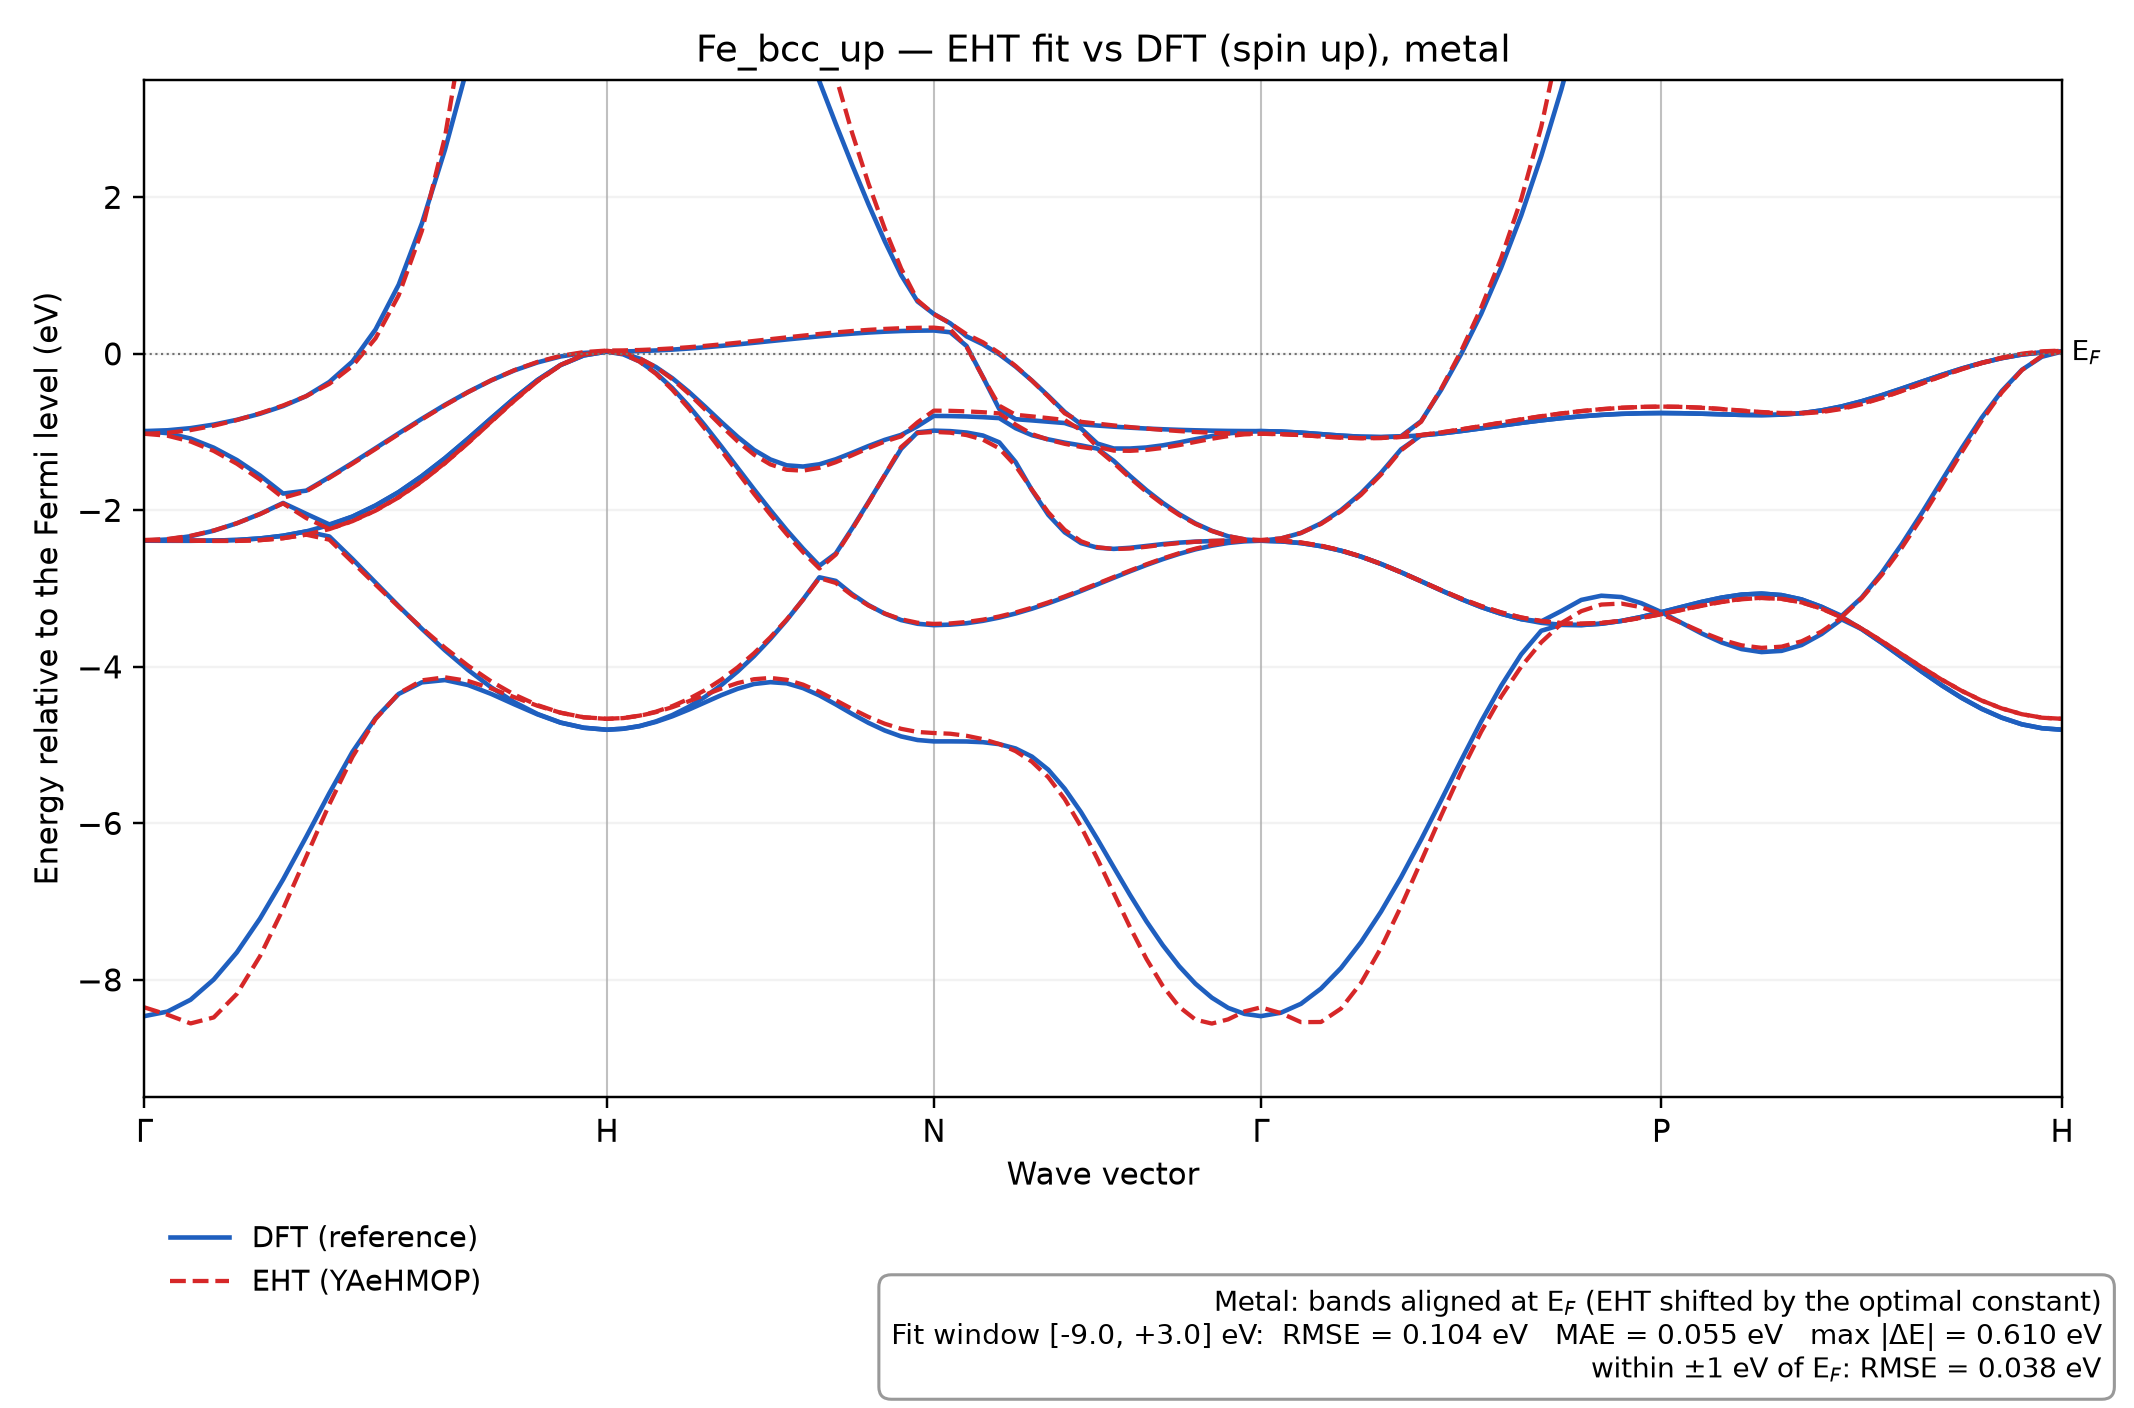

Source data for this figure (header and first rows):
k, DFT_band_1, DFT_band_2, DFT_band_3, DFT_band_4, DFT_band_5, DFT_band_6, DFT_band_7, DFT_band_8, DFT_band_9, DFT_band_10, DFT_band_11, DFT_band_12, DFT_band_13, DFT_band_14, DFT_band_15, DFT_band_16, EHT_orbital_1, EHT_orbital_2, EHT_orbital_3, EHT_orbital_4, EHT_orbital_5, EHT_orbital_6, EHT_orbital_7
0.0, -8.464, -2.388, -2.388, -2.388, -0.9875, -0.9875, 25.05, 25.05, 25.05, 30.19, 30.19, 32.44, 32.44, 32.44, 32.88, 32.88, -8.351, -2.382, -2.381, -2.379, -1.022, -1.022, 5654
0.01206, -8.405, -2.389, -2.389, -2.372, -1.014, -0.9771, 24.64, 24.99, 24.99, 29.6, 30.69, 31.43, 31.46, 32.45, 33.39, 34.07, -8.445, -2.383, -2.382, -2.367, -1.047, -1.01, 2566
0.02412, -8.254, -2.389, -2.389, -2.331, -1.083, -0.9499, 23.82, 24.83, 24.83, 28.51, 30.45, 30.45, 31.91, 32.5, 34.3, 35.55, -8.557, -2.387, -2.386, -2.326, -1.12, -0.9746, 1204
0.03618, -7.996, -2.387, -2.387, -2.26, -1.2, -0.9043, 22.83, 24.42, 24.42, 27.24, 29.84, 29.84, 32.58, 33.5, 35.25, 37.12, -8.48, -2.391, -2.39, -2.258, -1.241, -0.9188, 817.3
0.04824, -7.649, -2.379, -2.379, -2.166, -1.357, -0.8434, 21.85, 23.74, 23.74, 25.96, 29.65, 29.65, 32.69, 35.32, 36.15, 38.75, -8.18, -2.391, -2.39, -2.165, -1.405, -0.8461, 666.9
0.0603, -7.217, -2.36, -2.36, -2.046, -1.555, -0.7656, 20.93, 22.82, 22.82, 24.71, 29.85, 29.85, 32.83, 36.96, 37.31, 40.46, -7.698, -2.382, -2.381, -2.049, -1.606, -0.7596, 595.4
0.07235, -6.717, -2.325, -2.325, -1.906, -1.786, -0.6679, 20.09, 21.74, 21.74, 23.54, 30.35, 30.35, 33.02, 37.68, 39.45, 42.22, -7.093, -2.357, -2.356, -1.912, -1.84, -0.6598, 557.2
0.08441, -6.172, -2.27, -2.27, -2.045, -1.749, -0.5407, 19.34, 20.59, 20.59, 22.46, 31.05, 31.05, 33.25, 38.29, 41.64, 43.73, -6.425, -2.311, -2.31, -2.099, -1.756, -0.5404, 534.9
0.09647, -5.614, -2.334, -2.188, -2.18, -1.576, -0.3597, 18.69, 19.42, 19.42, 21.51, 31.92, 31.92, 33.53, 38.58, 42.01, 44.08, -5.756, -2.375, -2.24, -2.238, -1.586, -0.3838, 455
0.1085, -5.086, -2.622, -2.08, -2.08, -1.394, -0.09779, 18.1, 18.25, 18.27, 20.68, 32.91, 32.91, 33.85, 37.95, 41.04, 46.57, -5.151, -2.662, -2.138, -2.136, -1.405, -0.1551, 313.9
0.1206, -4.655, -2.923, -1.938, -1.938, -1.205, 0.3123, 17.11, 17.11, 17.63, 20, 34, 34.01, 34.25, 36.11, 41.26, 49.18, -4.667, -2.95, -2.004, -2.001, -1.216, 0.1994, 222.2
0.1326, -4.346, -3.224, -1.767, -1.767, -1.016, 0.8839, 15.99, 15.99, 17.21, 19.43, 33.92, 34.68, 35.19, 35.24, 41.81, 51.54, -4.34, -3.233, -1.834, -1.832, -1.026, 0.748, 161.5
0.1447, -4.198, -3.514, -1.563, -1.563, -0.8301, 1.665, 14.93, 14.93, 16.86, 18.98, 31.78, 35.18, 36.44, 36.44, 42.49, 53.09, -4.173, -3.504, -1.631, -1.629, -0.8383, 1.57, 120.6
0.1568, -4.169, -3.789, -1.334, -1.334, -0.652, 2.608, 13.93, 13.93, 16.57, 18.63, 29.62, 35.73, 37.75, 37.75, 43.21, 54.16, -4.134, -3.757, -1.398, -1.395, -0.658, 2.772, 92.57
0.1688, -4.232, -4.04, -1.084, -1.084, -0.4872, 3.697, 13, 13, 16.34, 18.34, 27.56, 36.34, 39.12, 39.12, 43.98, 54.53, -4.181, -3.985, -1.14, -1.137, -0.49, 4.531, 73.1
0.1809, -4.346, -4.263, -0.8237, -0.8237, -0.3392, 4.887, 12.15, 12.15, 16.15, 18.06, 25.64, 37, 40.52, 40.52, 44.74, 54.23, -4.276, -4.186, -0.8692, -0.8657, -0.3389, 7.136, 59.44
0.1929, -4.479, -4.452, -0.568, -0.568, -0.212, 6.139, 11.42, 11.42, 16, 17.74, 23.93, 37.68, 41.96, 41.96, 45.48, 52.75, -4.388, -4.355, -0.5992, -0.5954, -0.2088, 11.02, 49.86
0.205, -4.607, -4.602, -0.3349, -0.3349, -0.1099, 7.405, 10.81, 10.81, 15.89, 17.3, 22.54, 38.35, 43.43, 43.43, 46.14, 51.29, -4.497, -4.489, -0.3505, -0.3464, -0.1036, 16.68, 43.26
0.2171, -4.713, -4.712, -0.1431, -0.1431, -0.03373, 8.599, 10.34, 10.34, 15.81, 16.7, 21.54, 38.95, 44.89, 44.89, 46.67, 50.12, -4.586, -4.586, -0.1468, -0.1423, -0.02601, 24.23, 38.95
0.2291, -4.779, -4.778, -0.02056, -0.02056, 0.0111, 9.524, 10.06, 10.06, 15.77, 16.07, 21.01, 39.37, 46.28, 46.28, 47.01, 49.37, -4.645, -4.644, -0.01252, -0.007357, 0.02197, 32.05, 36.5
0.2412, -4.804, -4.804, 0.02844, 0.02844, 0.02844, 9.947, 9.947, 9.947, 15.75, 15.75, 20.83, 39.54, 47.15, 47.15, 47.15, 49.07, -4.665, -4.664, 0.03103, 0.03969, 0.04197, 35.71, 35.71
0.2497, -4.791, -4.791, -0.006728, 0.003577, 0.03022, 9.836, 9.885, 10, 15.8, 15.89, 20.92, 39.45, 46.56, 46.68, 47.18, 49.07, -4.655, -4.654, -0.001815, 0.0152, 0.04375, 34.67, 35.17
0.2582, -4.758, -4.757, -0.09678, -0.06066, 0.03496, 9.564, 9.735, 10.14, 15.93, 16.23, 21.15, 39.2, 45.5, 45.96, 47.26, 49.08, -4.626, -4.624, -0.09951, -0.05566, 0.04904, 31.86, 33.71
0.2668, -4.704, -4.698, -0.2449, -0.1685, 0.04302, 9.152, 9.509, 10.38, 16.1, 16.76, 21.56, 38.74, 44.27, 45.36, 47.4, 49.11, -4.579, -4.573, -0.255, -0.1701, 0.05773, 28.02, 31.65
0.2753, -4.632, -4.617, -0.4363, -0.3106, 0.05384, 8.66, 9.247, 10.7, 16.29, 17.42, 22.12, 38.09, 42.98, 44.96, 47.59, 49.13, -4.516, -4.502, -0.4578, -0.323, 0.0696, 23.89, 29.37
0.2838, -4.547, -4.512, -0.6636, -0.4824, 0.06737, 8.116, 8.973, 11.09, 16.48, 18.18, 22.82, 37.27, 41.67, 44.78, 47.83, 49.16, -4.441, -4.411, -0.6963, -0.5066, 0.08437, 19.99, 27.16
0.2923, -4.454, -4.384, -0.916, -0.6735, 0.08336, 7.544, 8.707, 11.55, 16.65, 19.02, 23.64, 36.33, 40.37, 44.78, 48.12, 49.22, -4.359, -4.298, -0.9588, -0.71, 0.1017, 16.57, 25.21
0.3009, -4.362, -4.234, -1.183, -0.8712, 0.1012, 6.958, 8.461, 12.06, 16.81, 19.93, 24.56, 35.32, 39.09, 44.92, 48.45, 49.28, -4.278, -4.164, -1.234, -0.9194, 0.1211, 13.69, 23.6
0.3094, -4.28, -4.059, -1.457, -1.061, 0.1207, 6.366, 8.244, 12.61, 16.96, 20.89, 25.56, 34.27, 37.87, 45.17, 48.82, 49.35, -4.207, -4.007, -1.514, -1.118, 0.1423, 11.31, 22.38
0.3179, -4.219, -3.863, -1.731, -1.227, 0.1412, 5.774, 8.054, 13.2, 17.11, 21.9, 26.59, 33.19, 36.71, 45.5, 49.22, 49.44, -4.158, -3.827, -1.789, -1.288, 0.1645, 9.367, 21.53
0.3265, -4.196, -3.643, -1.997, -1.35, 0.1622, 5.187, 7.896, 13.84, 17.25, 22.97, 27.61, 32.11, 35.69, 45.91, 49.53, 49.65, -4.142, -3.623, -2.054, -1.413, 0.1874, 7.767, 21.04
0.335, -4.21, -3.403, -2.253, -1.425, 0.1834, 4.607, 7.763, 14.49, 17.39, 24.09, 28.55, 31.04, 34.83, 46.37, 49.63, 50.1, -4.165, -3.395, -2.304, -1.482, 0.2103, 6.44, 20.89
0.3435, -4.272, -3.139, -2.49, -1.44, 0.204, 4.039, 7.656, 15.18, 17.53, 25.25, 29.24, 29.98, 34.35, 46.89, 49.74, 50.46, -4.228, -3.142, -2.535, -1.493, 0.2327, 5.326, 21.08
0.352, -4.365, -2.856, -2.708, -1.412, 0.2236, 3.482, 7.57, 15.89, 17.68, 26.46, 28.93, 29.55, 34.37, 47.44, 49.4, 49.96, -4.319, -2.866, -2.744, -1.456, 0.254, 4.375, 21.6
0.3606, -4.48, -2.902, -2.552, -1.348, 0.2418, 2.94, 7.503, 16.61, 17.82, 27.45, 28.2, 29.36, 34.95, 47.55, 48.11, 49.96, -4.427, -2.928, -2.566, -1.385, 0.2737, 3.55, 22.43
0.3691, -4.601, -3.07, -2.231, -1.265, 0.258, 2.415, 7.452, 17.35, 17.96, 26.96, 28.73, 29.21, 35.88, 45.8, 48.62, 50.07, -4.538, -3.086, -2.244, -1.296, 0.2913, 2.824, 23.54
0.3776, -4.716, -3.211, -1.895, -1.179, 0.2719, 1.912, 7.413, 18.02, 18.16, 26.02, 28.46, 30.32, 36.95, 44.02, 49.14, 49.86, -4.641, -3.216, -1.903, -1.204, 0.3064, 2.176, 24.87
0.3861, -4.814, -3.321, -1.551, -1.099, 0.283, 1.438, 7.386, 18.21, 18.81, 25.14, 28.02, 31.65, 38.04, 42.34, 48.65, 49.81, -4.727, -3.319, -1.547, -1.121, 0.3185, 1.598, 26.29
0.3947, -4.889, -3.402, -1.214, -1.036, 0.2913, 1.006, 7.368, 18.3, 19.49, 24.35, 27.67, 32.94, 39.05, 40.79, 47.63, 50.32, -4.792, -3.392, -1.191, -1.054, 0.3274, 1.09, 27.59
0.4032, -4.935, -3.45, -1.004, -0.9257, 0.2961, 0.6695, 7.357, 18.36, 20.02, 23.76, 27.46, 34.02, 39.39, 39.96, 46.89, 50.38, -4.832, -3.436, -1.012, -0.8754, 0.3328, 0.6853, 28.52
0.4117, -4.953, -3.468, -0.9815, -0.7935, 0.298, 0.5093, 7.354, 18.39, 20.26, 23.49, 27.37, 34.56, 38.96, 40.12, 46.55, 50.39, -4.846, -3.451, -0.9978, -0.7262, 0.3347, 0.507, 28.86
0.4202, -4.953, -3.461, -0.988, -0.7954, 0.2758, 0.3903, 7.526, 18.42, 20.31, 23.5, 27.37, 34.56, 38.36, 40.74, 46.55, 49.79, -4.855, -3.445, -1.008, -0.7285, 0.3132, 0.3901, 30.62
0.4288, -4.954, -3.443, -1.006, -0.8007, 0.1006, 0.2229, 7.953, 18.51, 20.44, 23.51, 27.36, 34.59, 37.45, 41.72, 46.54, 48.62, -4.881, -3.427, -1.039, -0.7352, 0.08819, 0.2499, 36.06
0.4373, -4.963, -3.412, -1.044, -0.8096, -0.2967, 0.1212, 8.614, 18.67, 20.67, 23.54, 27.35, 34.62, 36.52, 42.76, 46.52, 47.25, -4.924, -3.397, -1.096, -0.7462, -0.2971, 0.1475, 45.77
0.4458, -4.988, -3.37, -1.131, -0.8213, -0.7058, -0.006878, 9.424, 18.89, 20.97, 23.58, 27.33, 34.65, 35.6, 43.82, 45.83, 46.48, -4.986, -3.356, -1.208, -0.7609, -0.6628, 0.0106, 60.87
0.4544, -5.044, -3.318, -1.383, -0.9504, -0.8353, -0.1635, 10.35, 19.16, 21.35, 23.62, 27.32, 34.57, 34.82, 44.47, 44.89, 46.35, -5.077, -3.305, -1.432, -0.9054, -0.7789, -0.1552, 82.99
0.4629, -5.147, -3.257, -1.742, -1.04, -0.8509, -0.3422, 11.35, 19.49, 21.81, 23.68, 27.33, 33.88, 34.67, 43.14, 45.88, 46.17, -5.213, -3.244, -1.737, -1.026, -0.7993, -0.3435, 114.1
0.4714, -5.315, -3.187, -2.058, -1.093, -0.8675, -0.5371, 12.42, 19.87, 22.32, 23.75, 27.35, 33.08, 34.64, 41.85, 45.67, 45.72, -5.412, -3.175, -2.026, -1.097, -0.8216, -0.5476, 156
0.4799, -5.557, -3.111, -2.281, -1.135, -0.8844, -0.7431, 13.53, 20.3, 22.9, 23.83, 27.4, 32.34, 34.56, 40.63, 44.51, 44.68, -5.689, -3.1, -2.25, -1.15, -0.845, -0.7607, 209.2
0.4885, -5.857, -3.031, -2.419, -1.17, -0.9534, -0.9009, 14.67, 20.77, 23.53, 23.92, 27.48, 31.65, 34.43, 39.47, 43.32, 43.63, -6.042, -3.02, -2.395, -1.19, -0.9766, -0.8688, 271.8
0.497, -6.202, -2.947, -2.477, -1.212, -1.147, -0.9166, 15.84, 21.28, 24.01, 24.22, 27.6, 31.02, 34.23, 38.38, 42.15, 42.59, -6.453, -2.937, -2.471, -1.22, -1.19, -0.8923, 339.3
0.5055, -6.561, -2.862, -2.493, -1.368, -1.21, -0.931, 17.02, 21.82, 24.13, 24.94, 27.76, 30.46, 33.97, 37.36, 40.98, 41.55, -6.892, -2.853, -2.495, -1.395, -1.237, -0.9148, 406.2
0.514, -6.916, -2.779, -2.479, -1.561, -1.21, -0.9437, 18.2, 22.38, 24.25, 25.7, 27.98, 29.99, 33.63, 36.42, 39.83, 40.52, -7.328, -2.769, -2.488, -1.587, -1.24, -0.936, 469.7
0.5226, -7.252, -2.698, -2.455, -1.742, -1.197, -0.9547, 19.37, 22.93, 24.38, 26.49, 28.26, 29.61, 33.23, 35.56, 38.71, 39.51, -7.732, -2.689, -2.466, -1.764, -1.228, -0.9554, 531.6
0.5311, -7.557, -2.624, -2.432, -1.904, -1.17, -0.964, 20.52, 23.47, 24.51, 27.31, 28.6, 29.34, 32.77, 34.79, 37.62, 38.5, -8.079, -2.615, -2.44, -1.922, -1.203, -0.9726, 600
0.5396, -7.825, -2.556, -2.413, -2.047, -1.133, -0.9716, 21.62, 23.96, 24.64, 28.15, 29.02, 29.2, 32.27, 34.11, 36.57, 37.5, -8.344, -2.547, -2.418, -2.06, -1.167, -0.9875, 690.9
0.5482, -8.05, -2.498, -2.4, -2.167, -1.091, -0.9775, 22.66, 24.38, 24.77, 28.98, 29.26, 29.52, 31.76, 33.53, 35.56, 36.51, -8.508, -2.489, -2.401, -2.174, -1.126, -0.9998, 836.5
0.5567, -8.228, -2.452, -2.393, -2.262, -1.051, -0.9819, 23.57, 24.69, 24.88, 29.4, 29.9, 30.08, 31.28, 33.07, 34.62, 35.54, -8.559, -2.442, -2.391, -2.264, -1.085, -1.009, 1114
0.5652, -8.358, -2.417, -2.39, -2.332, -1.017, -0.9852, 24.34, 24.9, 24.97, 29.69, 30.46, 30.8, 31.14, 32.72, 33.79, 34.57, -8.505, -2.408, -2.385, -2.329, -1.052, -1.016, 1750
0.5737, -8.435, -2.396, -2.388, -2.373, -0.996, -0.9869, 24.84, 25.01, 25.02, 30.02, 30.3, 31.7, 31.76, 32.52, 33.17, 33.63, -8.403, -2.387, -2.382, -2.368, -1.029, -1.021, 3447
... 41 more rows
